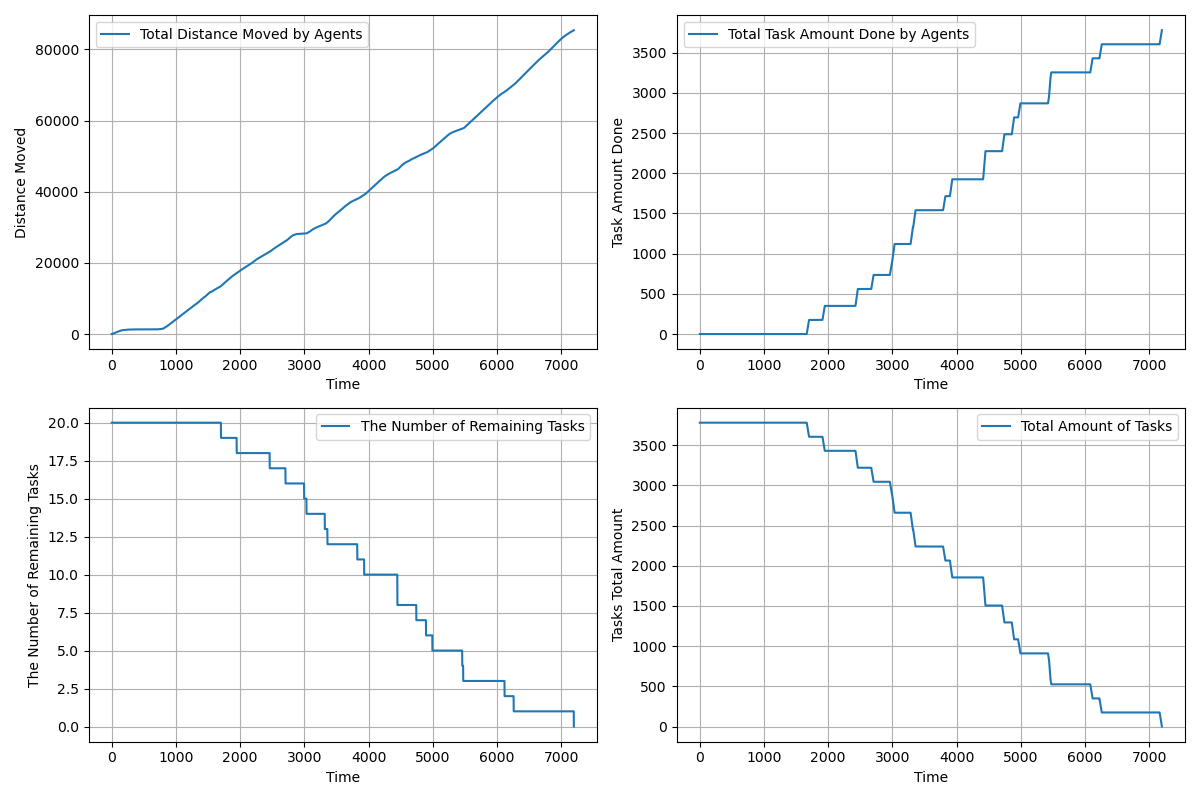

The file beside this chart, header and first rows:
time, agents_total_distance_moved, agents_total_task_amount_done, completed_tasks, remaining_tasks, tasks_total_amount_left
1.0, 1, 0.0, 0, 20, 3780
2.0, 1.55, 0.0, 0, 20, 3780
3.0, 2.6, 0.0, 0, 20, 3780
4.0, 4.15, 0.0, 0, 20, 3780
5.0, 6.2, 0.0, 0, 20, 3780
6.0, 8.75, 0.0, 0, 20, 3780
7.0, 11.8, 0.0, 0, 20, 3780
8.0, 15.35, 0.0, 0, 20, 3780
9.0, 19.4, 0.0, 0, 20, 3780
10.0, 23.95, 0.0, 0, 20, 3780
11.0, 28.5, 0.0, 0, 20, 3780
12.0, 33.5, 0.0, 0, 20, 3780
13.0, 38.95, 0.0, 0, 20, 3780
14.0, 44.85, 0.0, 0, 20, 3780
15.0, 51.2, 0.0, 0, 20, 3780
16.0, 58, 0.0, 0, 20, 3780
17.0, 65.25, 0.0, 0, 20, 3780
18.0, 72.95, 0.0, 0, 20, 3780
19.0, 81.1, 0.0, 0, 20, 3780
20.0, 89.7, 0.0, 0, 20, 3780
21.0, 98.7, 0.0, 0, 20, 3780
22.0, 107.7, 0.0, 0, 20, 3780
23.0, 116.7, 0.0, 0, 20, 3780
24.0, 125.7, 0.0, 0, 20, 3780
25.0, 133.7, 0.0, 0, 20, 3780
26.0, 141.7, 0.0, 0, 20, 3780
27.0, 149.7, 0.0, 0, 20, 3780
28.0, 157.7, 0.0, 0, 20, 3780
29.0, 165.7, 0.0, 0, 20, 3780
30.0, 173.7, 0.0, 0, 20, 3780
31.0, 181.7, 0.0, 0, 20, 3780
32.0, 189.7, 0.0, 0, 20, 3780
33.0, 197.7, 0.0, 0, 20, 3780
34.0, 205.7, 0.0, 0, 20, 3780
35.0, 213.7, 0.0, 0, 20, 3780
36.0, 221.7, 0.0, 0, 20, 3780
37.0, 229.7, 0.0, 0, 20, 3780
38.0, 237.7, 0.0, 0, 20, 3780
39.0, 245.7, 0.0, 0, 20, 3780
40.0, 253.7, 0.0, 0, 20, 3780
41.0, 261.7, 0.0, 0, 20, 3780
42.0, 269.7, 0.0, 0, 20, 3780
43.0, 277.7, 0.0, 0, 20, 3780
44.0, 285.7, 0.0, 0, 20, 3780
45.0, 293.7, 0.0, 0, 20, 3780
46.0, 301.7, 0.0, 0, 20, 3780
47.0, 309.7, 0.0, 0, 20, 3780
48.0, 317.7, 0.0, 0, 20, 3780
49.0, 325.7, 0.0, 0, 20, 3780
50.0, 333.7, 0.0, 0, 20, 3780
51.0, 341.7, 0.0, 0, 20, 3780
52.0, 349.7, 0.0, 0, 20, 3780
53.0, 357.7, 0.0, 0, 20, 3780
54.0, 365.7, 0.0, 0, 20, 3780
55.0, 373.6, 0.0, 0, 20, 3780
56.0, 381.5, 0.0, 0, 20, 3780
57.0, 389.5, 0.0, 0, 20, 3780
58.0, 396.5, 0.0, 0, 20, 3780
59.0, 403.5, 0.0, 0, 20, 3780
60.0, 410.5, 0.0, 0, 20, 3780
... 7,136 more rows
